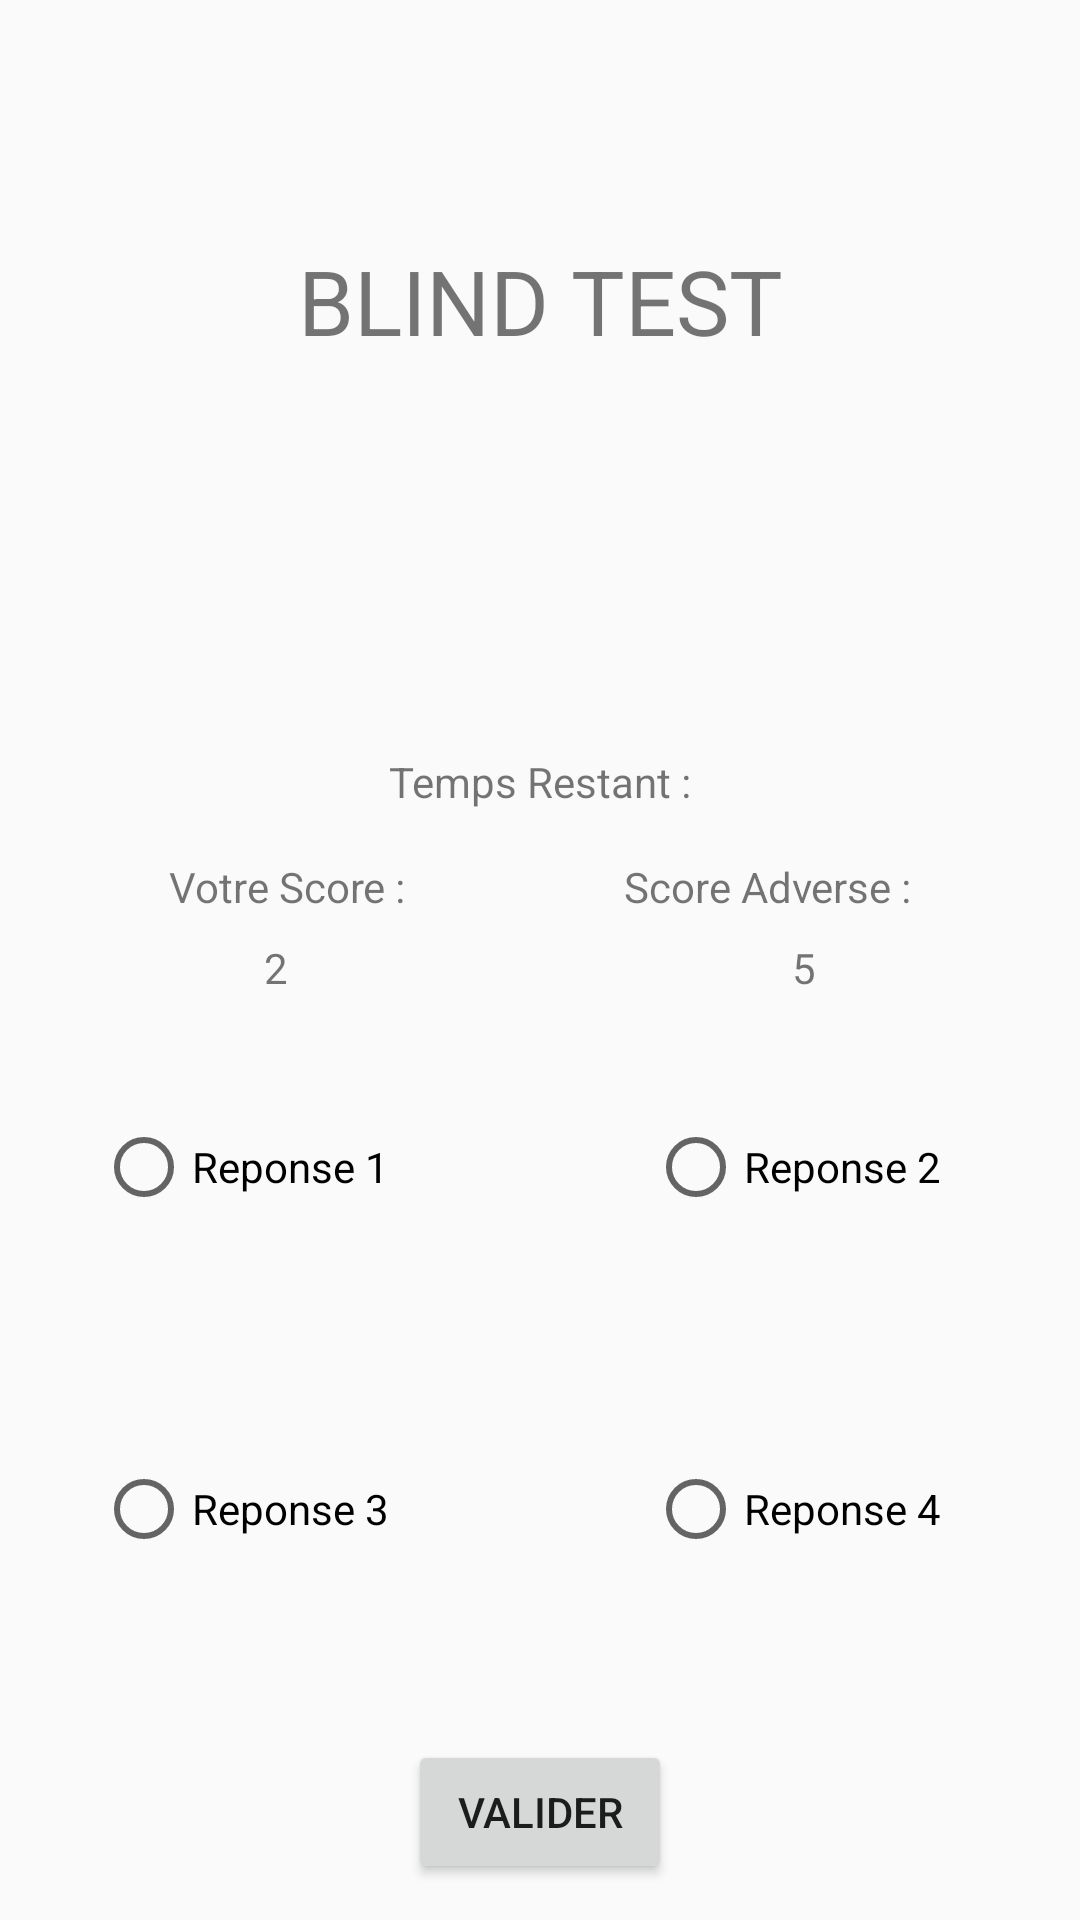

Produce the Android XML layout that renders to this screen, including the resource entries it uses.
<!-- AndroidManifest.xml: application theme AppTheme -->
<!-- res/layout/activity_multiplayer.xml -->
<?xml version="1.0" encoding="utf-8"?>
<androidx.constraintlayout.widget.ConstraintLayout xmlns:android="http://schemas.android.com/apk/res/android"
    xmlns:app="http://schemas.android.com/apk/res-auto"
    xmlns:tools="http://schemas.android.com/tools"
    android:layout_width="match_parent"
    android:layout_height="match_parent">

    <Button
        android:id="@+id/BTN_validerM"
        android:layout_width="wrap_content"
        android:layout_height="wrap_content"
        android:layout_marginTop="20dp"
        android:text="Valider"
        app:layout_constraintEnd_toEndOf="parent"
        app:layout_constraintStart_toStartOf="parent"
        app:layout_constraintTop_toBottomOf="@+id/radioGroup" />

    <TextView
        android:id="@+id/idTempsResM2"
        android:layout_width="wrap_content"
        android:layout_height="wrap_content"
        android:layout_marginBottom="16dp"
        android:text="Temps Restant :"
        app:layout_constraintBottom_toTopOf="@+id/linearLayout3"
        app:layout_constraintEnd_toEndOf="parent"
        app:layout_constraintStart_toStartOf="parent" />

    <LinearLayout
        android:id="@+id/linearLayout2"
        android:layout_width="0dp"
        android:layout_height="wrap_content"
        android:layout_marginStart="32dp"
        android:layout_marginEnd="32dp"
        android:orientation="horizontal"
        app:layout_constraintBottom_toTopOf="@+id/radioGroup"
        app:layout_constraintEnd_toEndOf="parent"
        app:layout_constraintStart_toStartOf="parent">

        <TextView
            android:id="@+id/idScore"
            android:layout_width="wrap_content"
            android:layout_height="wrap_content"
            android:layout_weight="2"
            android:gravity="center"
            android:text="2" />

        <Space
            android:layout_width="wrap_content"
            android:layout_height="wrap_content"
            android:layout_weight="1" />

        <TextView
            android:id="@+id/idScoreAdv"
            android:layout_width="wrap_content"
            android:layout_height="wrap_content"
            android:layout_weight="2"
            android:gravity="center"
            android:text="5" />
    </LinearLayout>

    <TextView
        android:id="@+id/txt_titre2"
        android:layout_width="wrap_content"
        android:layout_height="0dp"
        android:layout_marginTop="80dp"
        android:text="BLIND TEST"
        android:textSize="30sp"
        app:layout_constraintLeft_toLeftOf="parent"
        app:layout_constraintRight_toRightOf="parent"
        app:layout_constraintTop_toTopOf="parent"
        tools:text="BLIND TEST" />

    <RadioGroup
        android:id="@+id/radioGroup"
        android:layout_width="wrap_content"
        android:layout_height="wrap_content"
        android:layout_marginBottom="80dp"
        app:layout_constraintBottom_toBottomOf="parent"
        app:layout_constraintEnd_toEndOf="parent"
        app:layout_constraintStart_toStartOf="parent">

        <LinearLayout
            android:layout_width="match_parent"
            android:layout_height="match_parent"
            android:orientation="horizontal">

            <RadioButton
                android:id="@+id/BTN_rep1S"
                android:layout_width="wrap_content"
                android:layout_height="wrap_content"
                android:layout_margin="32dp"
                android:minWidth="120dp"
                android:minHeight="50dp"
                android:text="Reponse 1" />

            <RadioButton
                android:id="@+id/BTN_rep2S"
                android:layout_width="match_parent"
                android:layout_height="wrap_content"
                android:layout_margin="32dp"
                android:minWidth="120dp"
                android:minHeight="50dp"
                android:text="Reponse 2" />
        </LinearLayout>

        <LinearLayout
            android:layout_width="match_parent"
            android:layout_height="match_parent"
            android:orientation="horizontal">

            <RadioButton
                android:id="@+id/BTN_rep3S"
                android:layout_width="wrap_content"
                android:layout_height="wrap_content"
                android:layout_margin="32dp"
                android:minWidth="120dp"
                android:minHeight="50dp"
                android:text="Reponse 3" />

            <RadioButton
                android:id="@+id/BTN_rep4S"
                android:layout_width="match_parent"
                android:layout_height="wrap_content"
                android:layout_margin="32dp"
                android:minWidth="120dp"
                android:minHeight="50dp"
                android:text="Reponse 4" />
        </LinearLayout>

    </RadioGroup>

    <LinearLayout
        android:id="@+id/linearLayout3"
        android:layout_width="0dp"
        android:layout_height="wrap_content"
        android:layout_marginStart="32dp"
        android:layout_marginEnd="32dp"
        android:layout_marginBottom="8dp"
        android:orientation="horizontal"
        app:layout_constraintBottom_toTopOf="@+id/linearLayout2"
        app:layout_constraintEnd_toEndOf="parent"
        app:layout_constraintStart_toStartOf="parent">

        <TextView
            android:id="@+id/id_MyScore"
            android:layout_width="wrap_content"
            android:layout_height="wrap_content"
            android:layout_weight="2"
            android:gravity="center"
            android:text="Votre Score :" />

        <Space
            android:layout_width="wrap_content"
            android:layout_height="wrap_content"
            android:layout_weight="1" />

        <TextView
            android:id="@+id/id_AdvScore"
            android:layout_width="wrap_content"
            android:layout_height="wrap_content"
            android:layout_weight="2"
            android:gravity="center"
            android:text="Score Adverse :" />
    </LinearLayout>

    <ImageView
        android:id="@+id/imageView"
        android:layout_width="393dp"
        android:layout_height="150dp"
        android:layout_marginTop="50dp"
        app:layout_constraintEnd_toEndOf="parent"
        app:layout_constraintStart_toStartOf="parent"
        app:layout_constraintTop_toBottomOf="@+id/txt_titre2"
        app:srcCompat="@drawable/ic_launcher_background" />
</androidx.constraintlayout.widget.ConstraintLayout>
<!-- resources referenced by this layout -->
<resources>
  <style name="AppTheme" parent="Theme.AppCompat.Light.DarkActionBar">
          
          <item name="colorPrimary">@color/colorPrimary</item>
          <item name="colorPrimaryDark">@color/colorPrimaryDark</item>
          <item name="colorAccent">@color/colorAccent</item>
      </style>
  <!-- not gathered from this repository: default colours our renderer supplied (Android Studio template values) -->
  <color name="colorPrimary">#FF6200EE</color>
  <color name="colorPrimaryDark">#FF3700B3</color>
  <color name="colorAccent">#FF03DAC5</color>
</resources>
